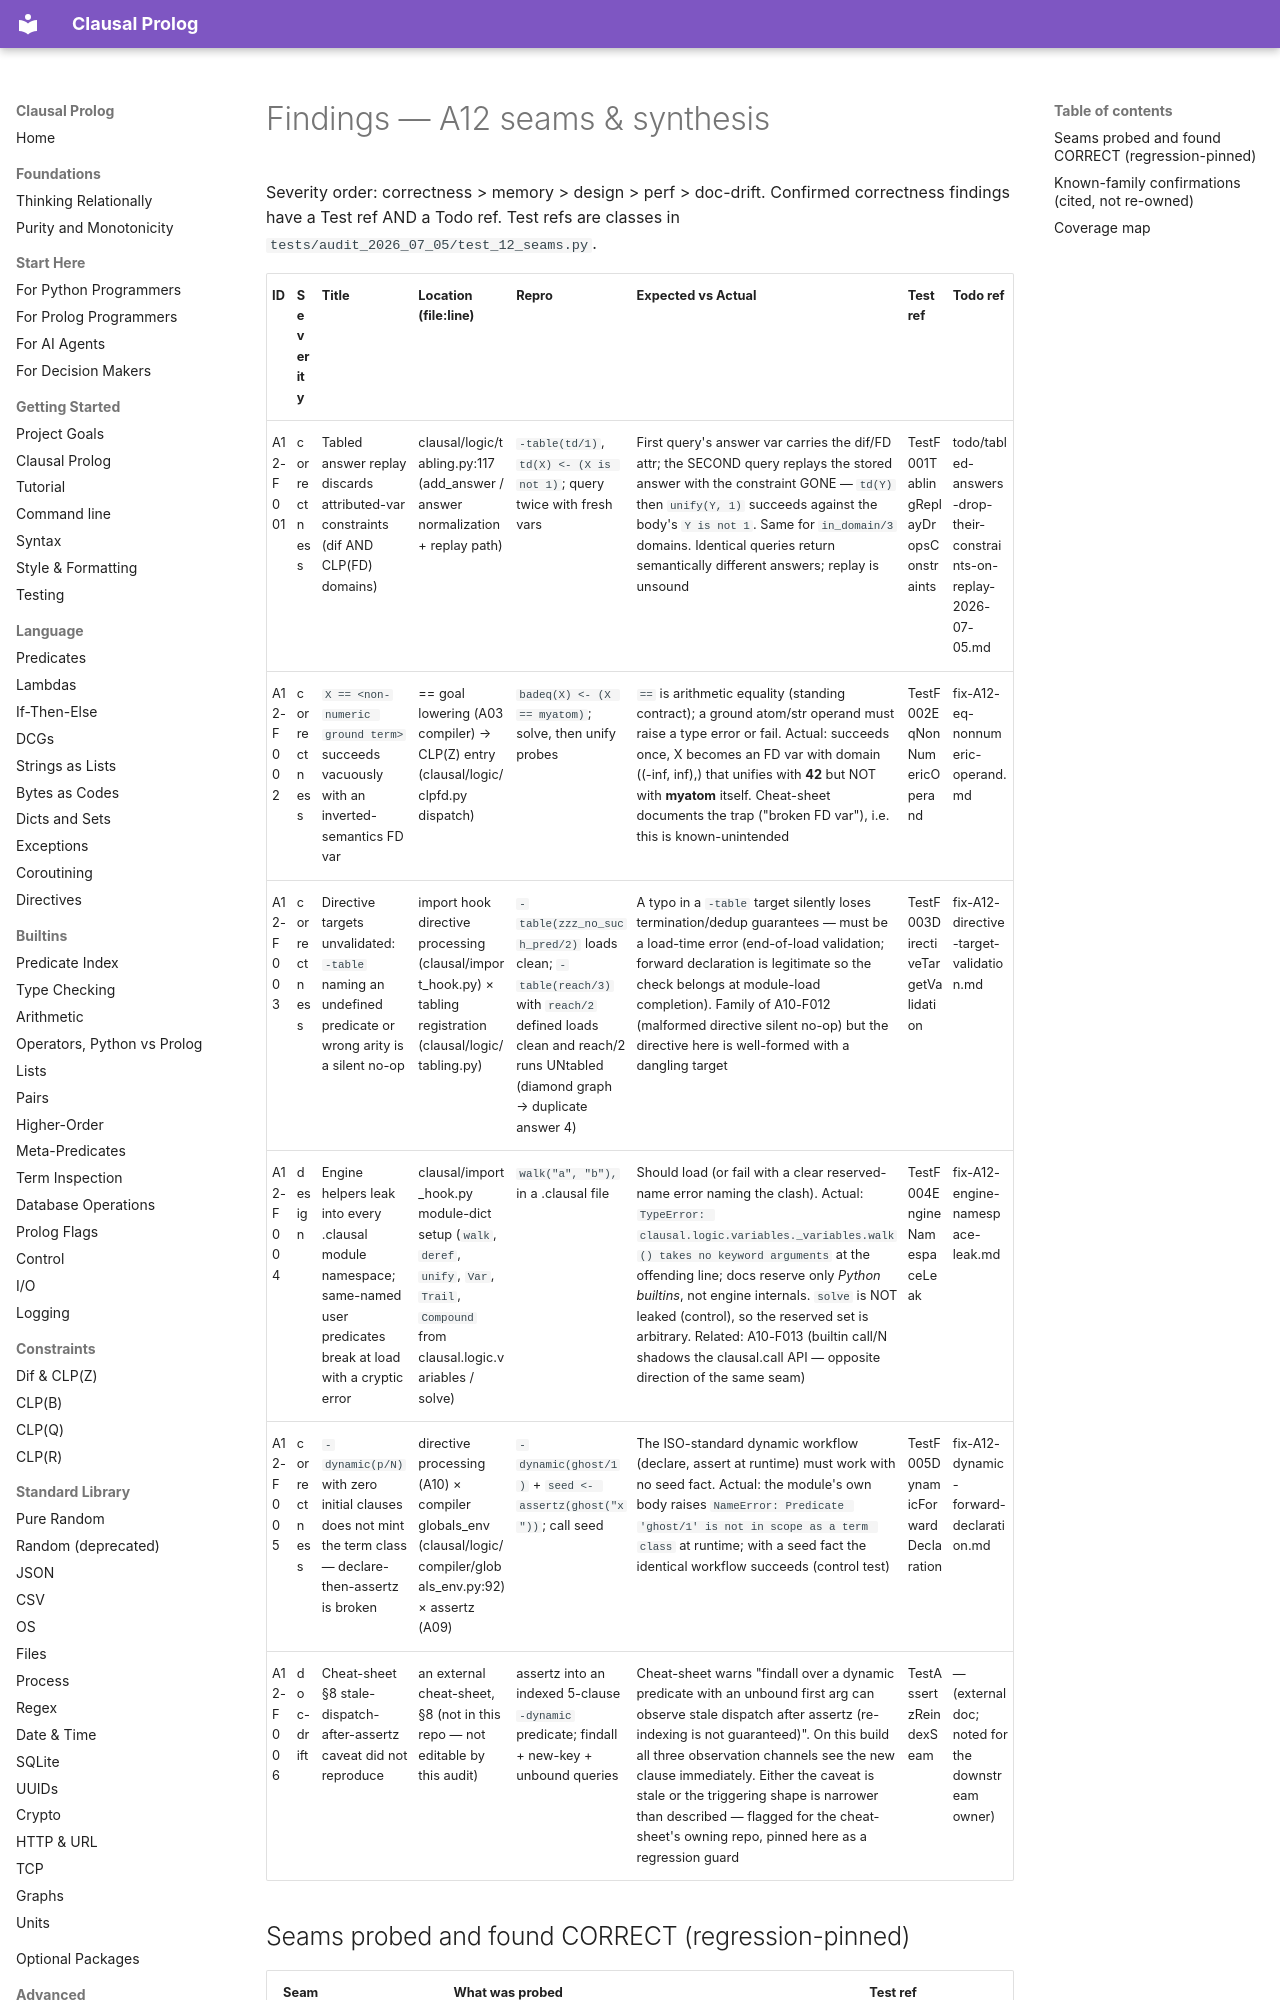

repository: neurosymbolica/clausal-prolog · page: superpowers/audits/2026-07-05-fable-partition/12-seams/findings/index.html · generator: mkdocs

# Findings — A12 seams & synthesis

Severity order: correctness > memory > design > perf > doc-drift.
Confirmed correctness findings have a Test ref AND a Todo ref.
Test refs are classes in `tests/audit_2026_07_05/test_12_seams.py`.
